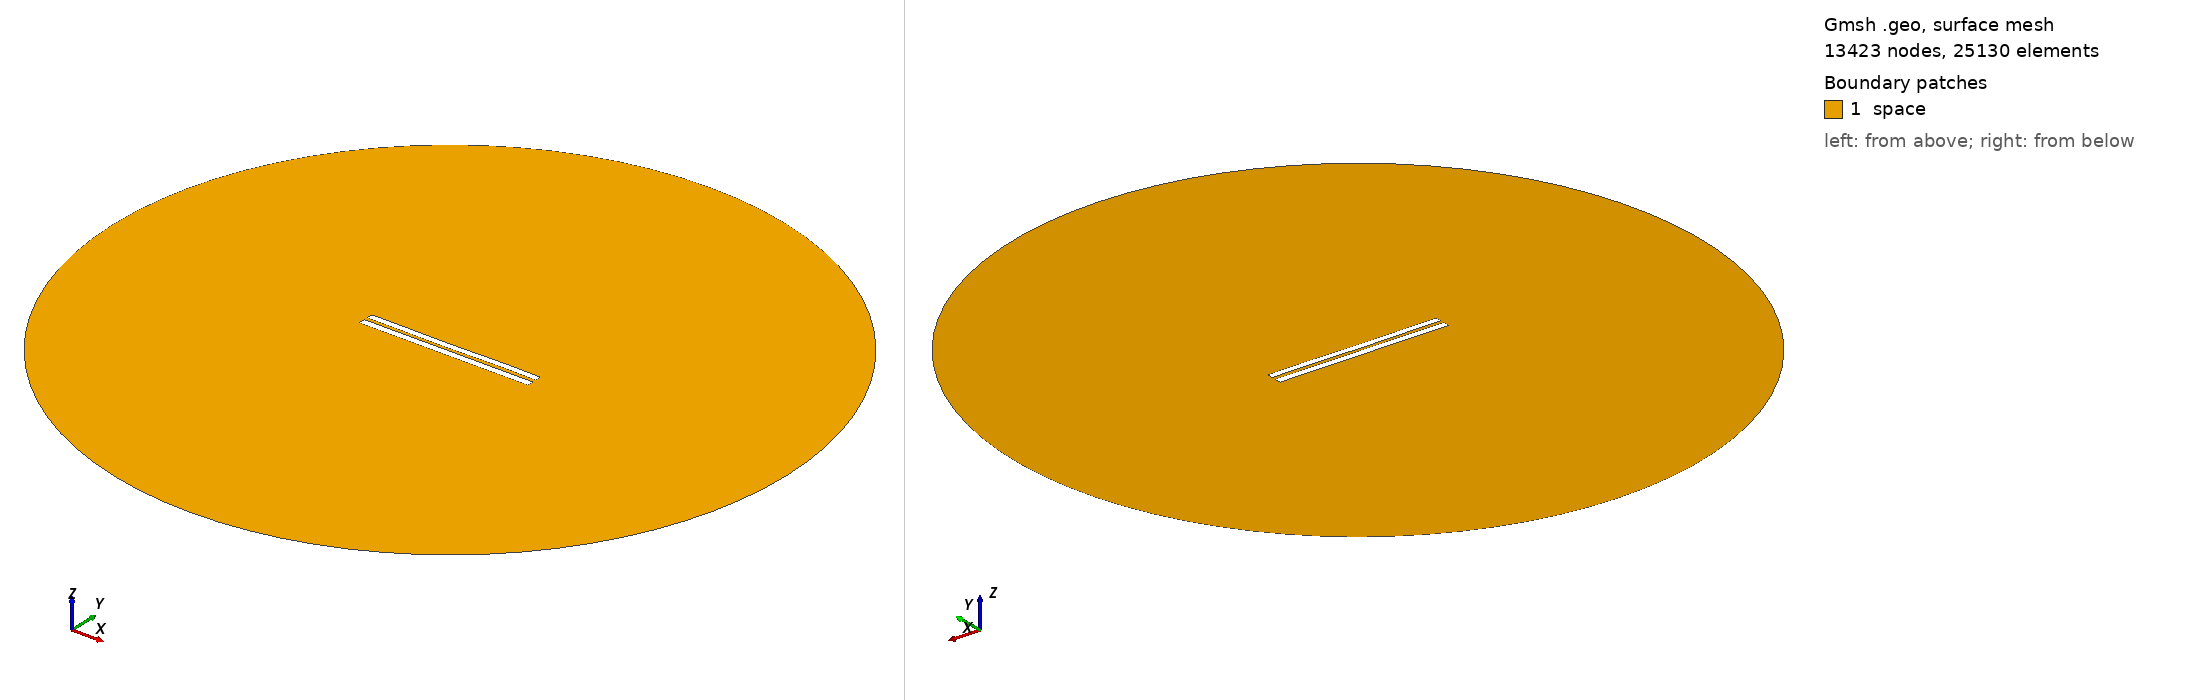

Gmsh geometry script, surface-meshed: 13423 nodes, 25130 surface elements. Boundary patches (legend numbers): 1 space. Left view from above one corner, right view from below the opposite corner. Legend entries are the model's physical surfaces. The drawing asked Gmsh for element sizes between 1% and 20% of the model's largest extent; the script's own settings can give other sizes.

=== 4784.geo (drawn) ===
//---------------------------------------
// Geometry kernel
//---------------------------------------

SetFactory("OpenCASCADE");



//---------------------------------------
// Parameters of the geometry
//---------------------------------------

// Overetch of the upper plate
overetch = 0.125;

// Distance between the plates
distance = 2.0;

// Discretization over the x axis (for the deformation)
nx = 50; 

// Length of the plate
L = 100 - overetch; 

// Number of modes
n = 4; 

// 1st mode coefficient
coeff(1) = 0.07499999999999998;
beta(1) = 0.596864 * 3.1415926535 / L;

// 2nd mode coefficient
coeff(2) = -0.075;
beta(2) = 1.49418 * 3.1415926535 / L;

// 3rd mode coefficient
coeff(3) = -0.075;
beta(3) = 2.50025 * 3.1415926535 / L;

// 4th mode coefficient
coeff(4) = 0.07499999999999998;
beta(4) = 3.49999 * 3.1415926535 / L;



//---------------------------------------
// Upper plate (deformed rectangle)
//---------------------------------------

// Coordiantes of the upper plate
xmin = -50;
xmax = 50 - overetch;

// Height of the upper plate
yheight = 4 - 2 * overetch;

// Indexes of the points
UpperID[] = {};
LowerID[] = {};
LeftID[] = {};
RightID[] = {};

// Point index
p = 1;

// Horizontal edges
For i In {1:nx}
    x = xmin + (i-1)*(xmax - xmin)/(nx-1);

    y_bottom = distance / 2 + overetch;
    For j In {1:n}
        C = (Cosh(beta(j)*L) + Cos(beta(j)*L)) / (Sinh(beta(j)*L) + Sin(beta(j)*L));
        y_bottom  = y_bottom + coeff(j) * (Cosh(beta(j)*(x+50)) - Cos(beta(j)*(x+50)) - C * (Sinh(beta(j)*(x+50)) - Sin(beta(j)*(x+50))));
    EndFor

    y_top = y_bottom + yheight;

    Point(p) = {x, y_top, 0, 1.0};
    UpperID[i] = p;
    p = p + 1;

    Point(p) = {x, y_bottom, 0, 1.0};
    LowerID[i] = p;
    p = p + 1;
EndFor

// Create point lists
UpperPts[] = {}; LowerPts[] = {};
For i In {1:nx}
  UpperPts[] += {UpperID[i]};
  LowerPts[] += {LowerID[i]};
EndFor

// Build splines
Spline(1) = {UpperPts[]};
Spline(2) = {LowerPts[]};
Line(3) = {LowerPts[nx-1], UpperPts[nx-1]};
Line(4) = {LowerPts[0], UpperPts[0]};

// Build the plane surface
Curve Loop(1) = {2, 3, -1, -4};
Plane Surface(1) = {1};



//---------------------------------------
// Lower plate (rectangle)
//---------------------------------------

// Vertices
Point(1001) = {-50, -1, 0, 1.0};
Point(1002) = { 50, -1, 0, 1.0};
Point(1003) = { 50,  -5, 0, 1.0};
Point(1004) = {-50,  -5, 0, 1.0};

// Edges
Line(5) = {1001, 1002};
Line(6) = {1002, 1003};
Line(7) = {1003, 1004};
Line(8) = {1004, 1001};

// Plane surface
Line Loop(2) = {5, 6, 7, 8};
Plane Surface(2) = {2}; 



//---------------------------------------
// Outer (fictious) boundary
//---------------------------------------

// Points
Point(1005) = {0, 0, 0};       // Center
Point(1006) = {200, 0, 0};     // Start point
Point(1007) = {0, 200, 0};     // 90 degrees
Point(1008) = {-200, 0, 0};    // 180 degrees
Point(1009) = {0, -200, 0};    // 270 degrees

// Circle arcs (each needs start, center, end)
Circle(9) = {1006, 1005, 1007};
Circle(10) = {1007, 1005, 1008};
Circle(11) = {1008, 1005, 1009};
Circle(12) = {1009, 1005, 1006};

// Plane surface for the entire domain
Curve Loop(3) = {9, 10, 11, 12};
Surface(3) = {3};

// Subtract the plates from the whole domain to obtain the actual domain where we want to solve the equations
BooleanDifference{ Surface{3}; Delete; }{ Surface{1}; Surface{2}; Delete; }




//---------------------------------------
// Transfinite Lines/Curves
//---------------------------------------

// Set the number of points on the boundaries
r = 7;

// Plates
Transfinite Curve {1, 2} = 50*r Using Progression 1;
Transfinite Curve {3, 4} = 2*r Using Progression 1;
Transfinite Line {5, 7} = 50*r Using Progression 1;
Transfinite Line {6, 8} = 2*r Using Progression 1;

// Outer boundary
Transfinite Line {9, 10, 11, 12} = 20 Using Progression 1;



//---------------------------------------
// Physical groups
//---------------------------------------                

// Physical curves (boundaries)
Physical Line("force_segment", 10) = {2};
Physical Line("upper_plate", 11) = {1, 3, 4};
Physical Line("lower_plate", 12) = {5, 6, 7, 8};
Physical Line("boundary", 20) = {9, 10, 11, 12};

// Physical Surfaces
Physical Surface("space", 30) = {3};



//---------------------------------------
// 6. Generate the Mesh
//---------------------------------------

// 2D mesh generation
Mesh 2;
